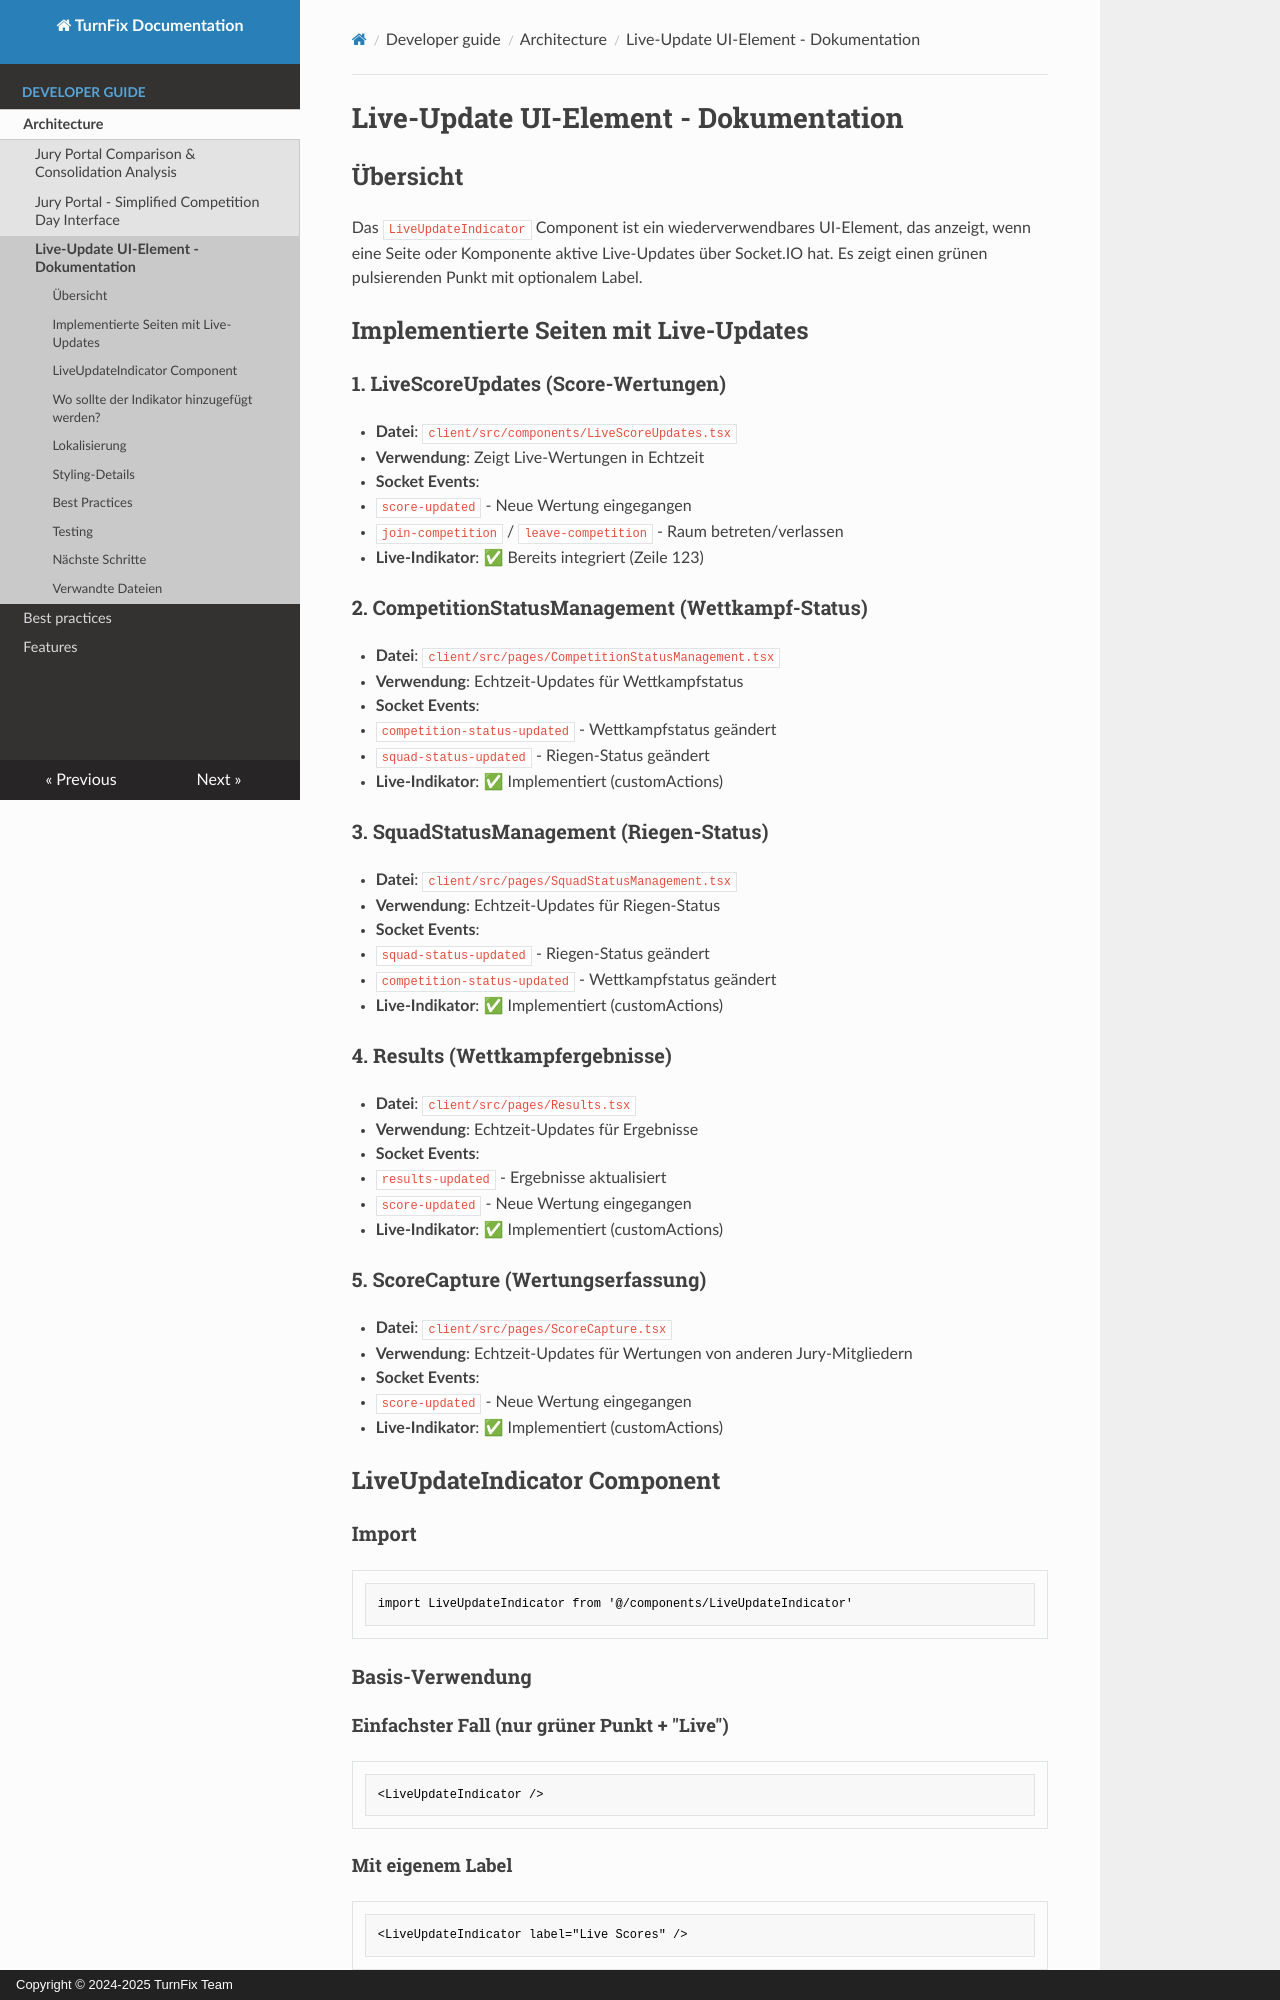

repository: Igel18/turnfix · page: developer-guide/architecture/live-updates/index.html · generator: mkdocs · copyright: Copyright © 2024-2025 TurnFix Team

# Live-Update UI-Element - Dokumentation

## Übersicht

Das `LiveUpdateIndicator` Component ist ein wiederverwendbares UI-Element, das anzeigt, wenn eine Seite oder Komponente aktive Live-Updates über Socket.IO hat. Es zeigt einen grünen pulsierenden Punkt mit optionalem Label.

## Implementierte Seiten mit Live-Updates

### 1. **LiveScoreUpdates** (Score-Wertungen)
- **Datei**: `client/src/components/LiveScoreUpdates.tsx`
- **Verwendung**: Zeigt Live-Wertungen in Echtzeit
- **Socket Events**: 
  - `score-updated` - Neue Wertung eingegangen
  - `join-competition` / `leave-competition` - Raum betreten/verlassen
- **Live-Indikator**: ✅ Bereits integriert (Zeile 123)

### 2. **CompetitionStatusManagement** (Wettkampf-Status)
- **Datei**: `client/src/pages/CompetitionStatusManagement.tsx`
- **Verwendung**: Echtzeit-Updates für Wettkampfstatus
- **Socket Events**:
  - `competition-status-updated` - Wettkampfstatus geändert
  - `squad-status-updated` - Riegen-Status geändert
- **Live-Indikator**: ✅ Implementiert (customActions)

### 3. **SquadStatusManagement** (Riegen-Status)
- **Datei**: `client/src/pages/SquadStatusManagement.tsx`
- **Verwendung**: Echtzeit-Updates für Riegen-Status
- **Socket Events**:
  - `squad-status-updated` - Riegen-Status geändert
  - `competition-status-updated` - Wettkampfstatus geändert
- **Live-Indikator**: ✅ Implementiert (customActions)

### 4. **Results** (Wettkampfergebnisse)
- **Datei**: `client/src/pages/Results.tsx`
- **Verwendung**: Echtzeit-Updates für Ergebnisse
- **Socket Events**:
  - `results-updated` - Ergebnisse aktualisiert
  - `score-updated` - Neue Wertung eingegangen
- **Live-Indikator**: ✅ Implementiert (customActions)

### 5. **ScoreCapture** (Wertungserfassung)
- **Datei**: `client/src/pages/ScoreCapture.tsx`
- **Verwendung**: Echtzeit-Updates für Wertungen von anderen Jury-Mitgliedern
- **Socket Events**:
  - `score-updated` - Neue Wertung eingegangen
- **Live-Indikator**: ✅ Implementiert (customActions)

## LiveUpdateIndicator Component

### Import
```tsx
import LiveUpdateIndicator from '@/components/LiveUpdateIndicator'
```

### Basis-Verwendung
